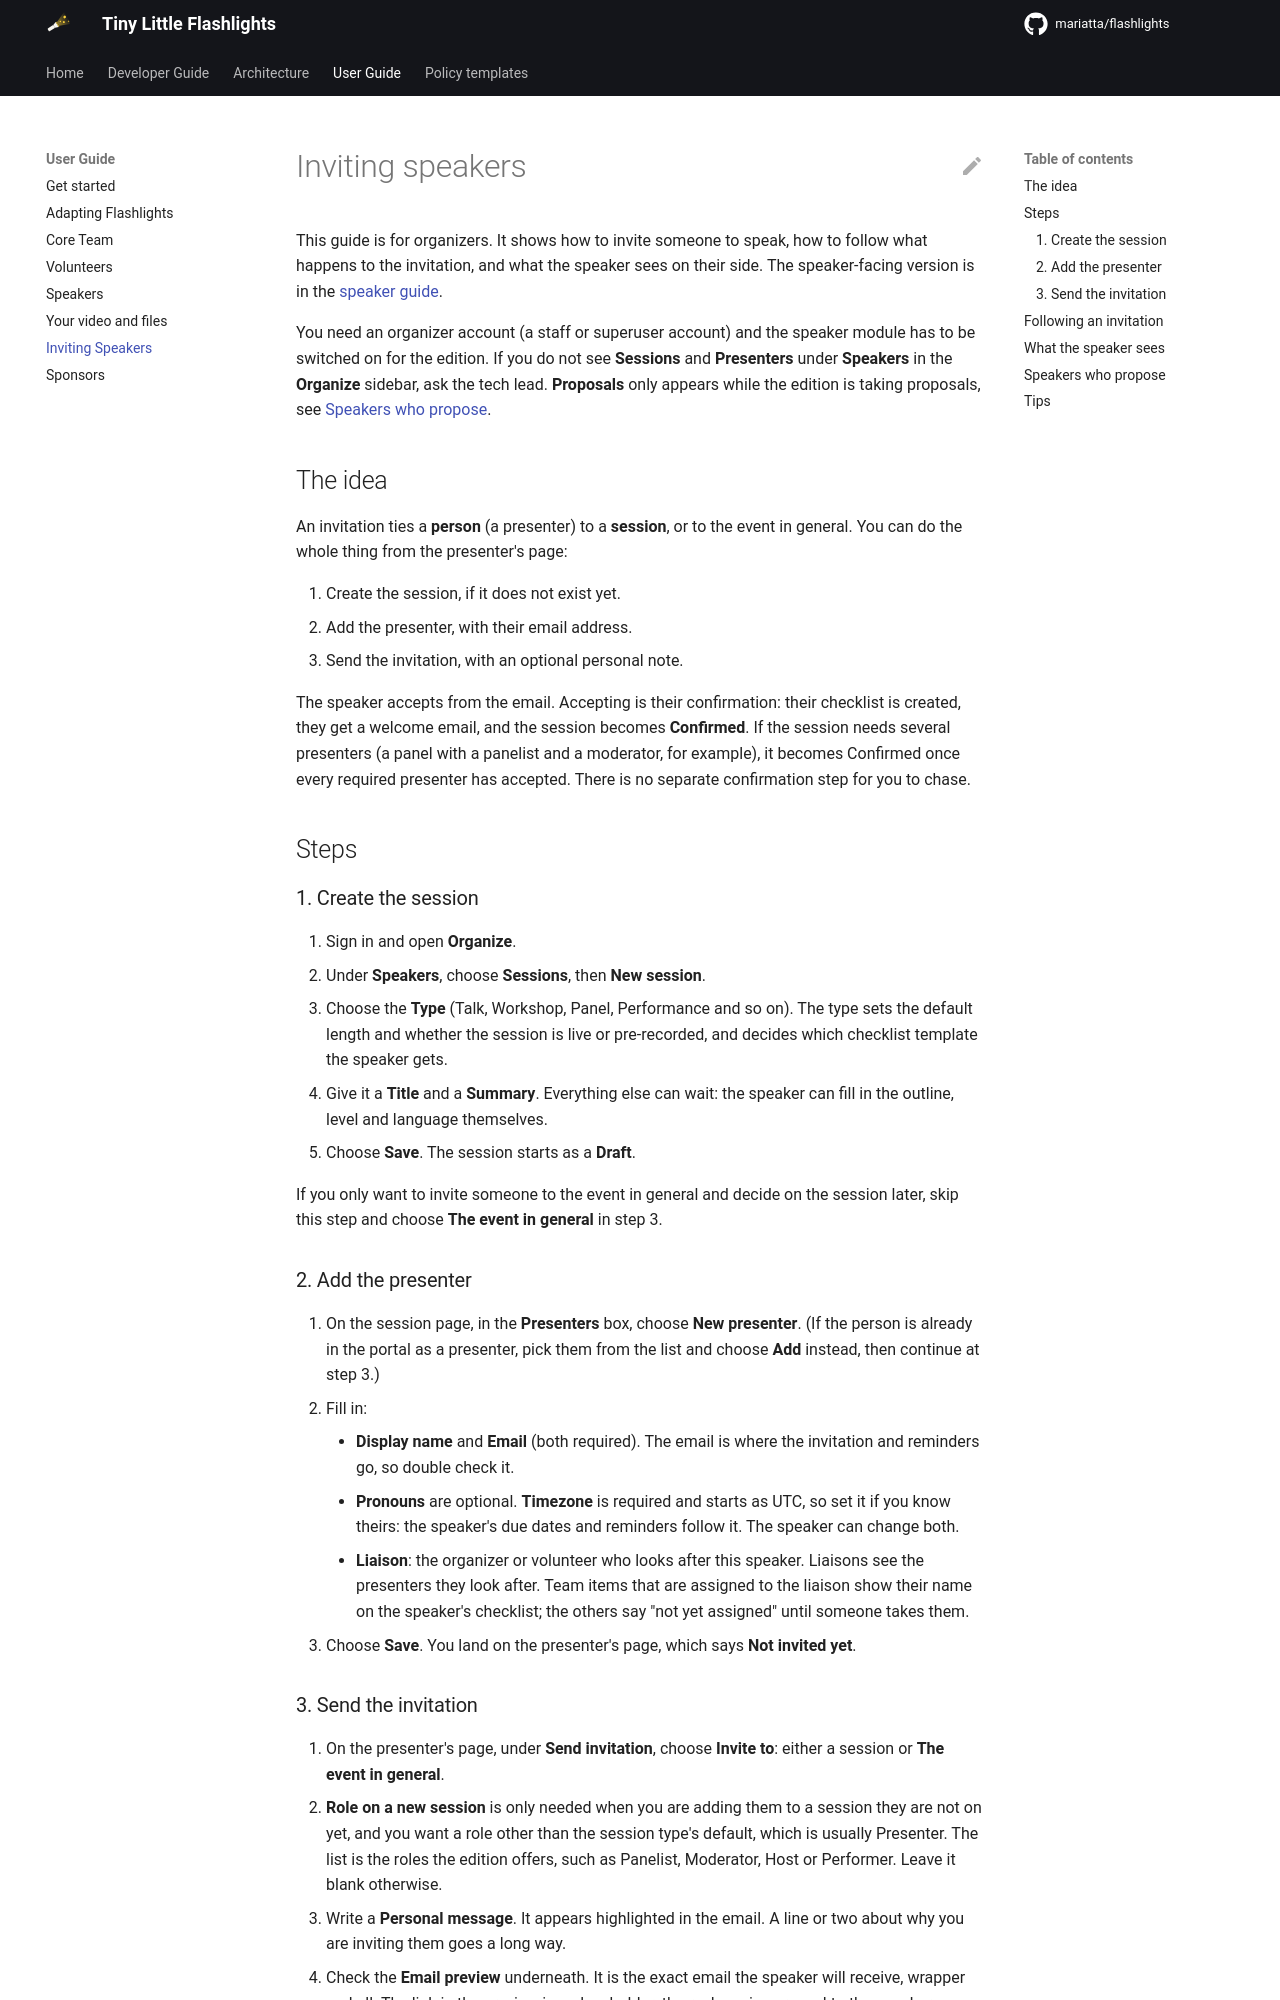

repository: Mariatta/flashlights · page: 0.1.0/user/organizer_invite_speakers/index.html · generator: mkdocs

# Inviting speakers

This guide is for organizers. It shows how to invite someone to speak, how to
follow what happens to the invitation, and what the speaker sees on their side.
The speaker-facing version is in the [speaker guide](speakers.md).

You need an organizer account (a staff or superuser account) and the speaker
module has to be switched on for the edition. If you do not see **Sessions**
and **Presenters** under **Speakers** in the **Organize** sidebar, ask the tech
lead. **Proposals** only appears while the edition is taking proposals, see
[Speakers who propose](#speakers-who-propose).


## The idea

An invitation ties a **person** (a presenter) to a **session**, or to the
event in general. You can do the whole thing from the presenter's page:

1. Create the session, if it does not exist yet.
2. Add the presenter, with their email address.
3. Send the invitation, with an optional personal note.

The speaker accepts from the email. Accepting is their confirmation: their
checklist is created, they get a welcome email, and the session becomes
**Confirmed**. If the session needs several presenters (a panel with a
panelist and a moderator, for example), it becomes Confirmed once every
required presenter has accepted. There is no separate confirmation step for you
to chase.

## Steps

### 1. Create the session

1. Sign in and open **Organize**.
2. Under **Speakers**, choose **Sessions**, then **New session**.
3. Choose the **Type** (Talk, Workshop, Panel, Performance and so on).
   The type sets the default length and whether the session is live or
   pre-recorded, and decides which checklist template the speaker gets.
4. Give it a **Title** and a **Summary**. Everything else can wait: the speaker
   can fill in the outline, level and language themselves.
5. Choose **Save**. The session starts as a **Draft**.

If you only want to invite someone to the event in general and decide on
the session later, skip this step and choose **The event in general** in
step 3.

### 2. Add the presenter

1. On the session page, in the **Presenters** box, choose **New presenter**.
   (If the person is already in the portal as a presenter, pick them from the
   list and choose **Add** instead, then continue at step 3.)
2. Fill in:
    - **Display name** and **Email** (both required). The email is where the
      invitation and reminders go, so double check it.
    - **Pronouns** are optional. **Timezone** is required and starts as UTC, so
      set it if you know theirs: the speaker's due dates and reminders follow
      it. The speaker can change both.
    - **Liaison**: the organizer or volunteer who looks after this speaker.
      Liaisons see the presenters they look after. Team items that are
      assigned to the liaison show their name on the speaker's checklist; the
      others say "not yet assigned" until someone takes them.
3. Choose **Save**. You land on the presenter's page, which says **Not invited
   yet**.
